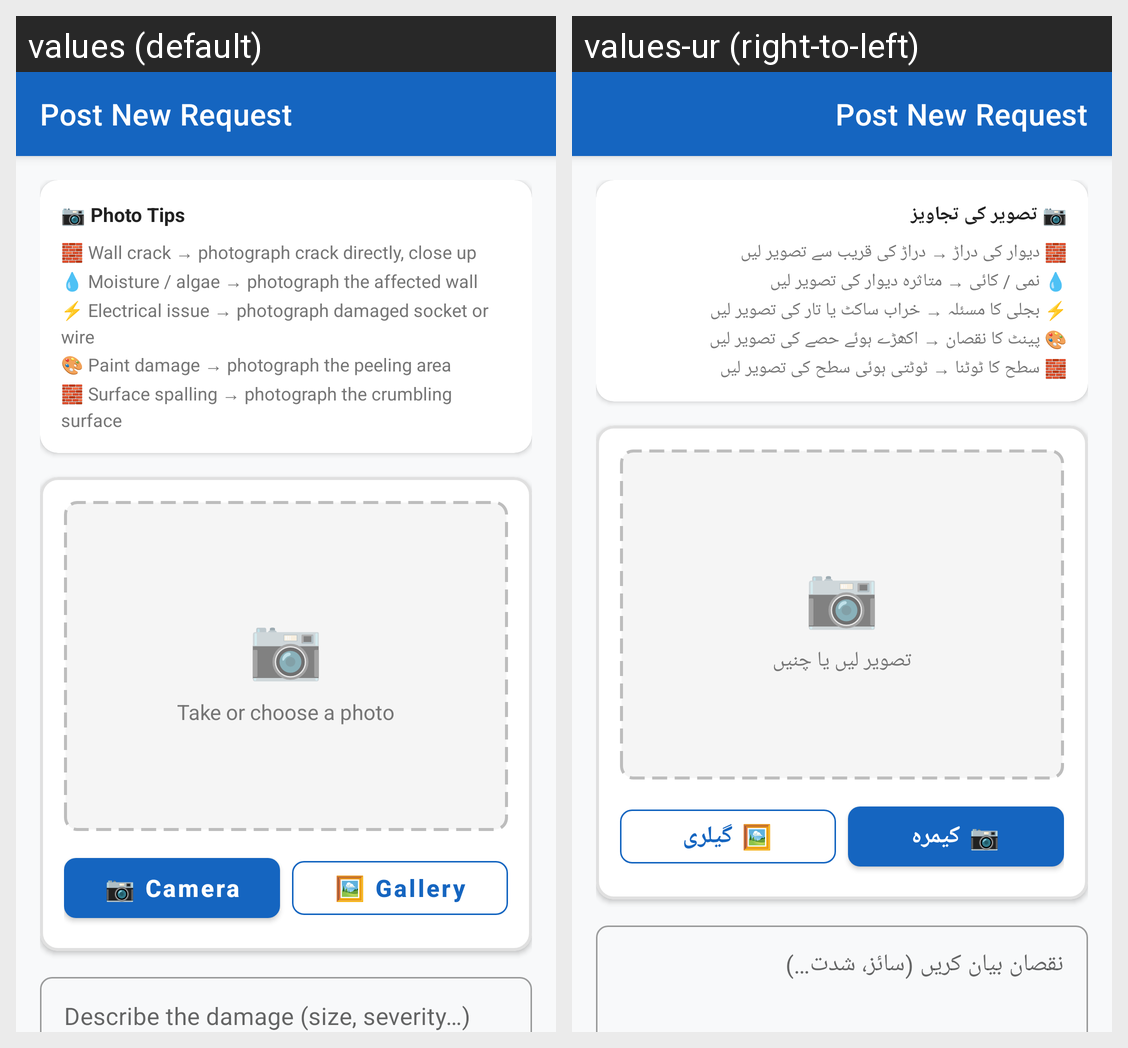

The Android screen above is rendered under two locales of the same app. Produce the string resources it draws, with the default and per-locale values.
Android screen res/layout/activity_post_request.xml rendered under 2 locales, left to right: values (default), values-ur (right-to-left). Device: Nexus 5 (rendered at 1080×1920; each locale shown at half size, 540×960, under a caption strip naming it); theme Theme.FixUp.
Strings drawn on this screen, with the default value and each locale's value (text and hints the layout hard-codes, and strings that could not be matched under every locale, appear in the picture but are not listed):

tv_photo_tips
  values: 📷 Photo Tips
  values-ur: 📷 تصویر کی تجاویز

tv_take_or_choose
  values: Take or choose a photo
  values-ur: تصویر لیں یا چنیں

btn_camera
  values: 📷 Camera
  values-ur: 📷 کیمرہ

btn_gallery
  values: 🖼 Gallery
  values-ur: 🖼 گیلری

hint_description
  values: Describe the damage (size, severity…)
  values-ur: نقصان بیان کریں (سائز، شدت…)
